Dataset: AIrice (GitHub, HuyHoang2912/AI_Final). Classes: gao lut rice, huyet rong rice, lai sua rice, long lai rice, lut bac rice, lut dien bien rice, lut do rice, lut trang rice, nep cam rice, nep sap rice, ngoc troi rice, tam rice, tam thom rice, thom my rice, thom go cong rice.

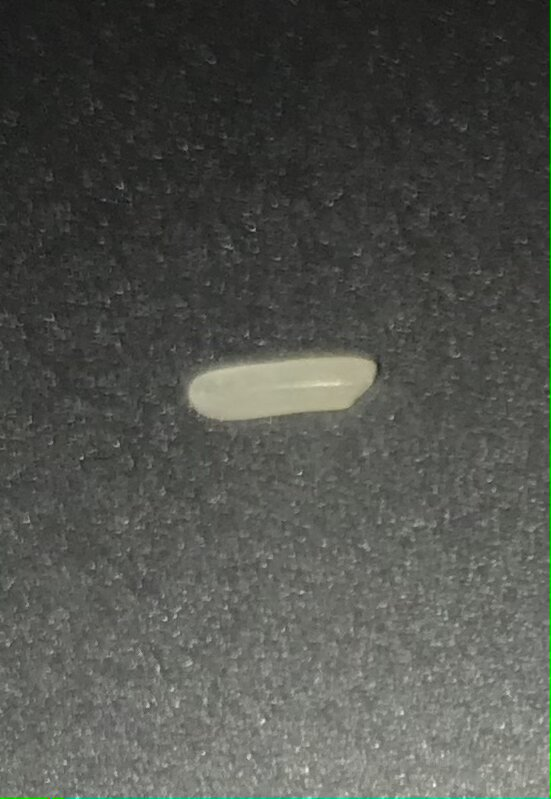
Label: long lai rice

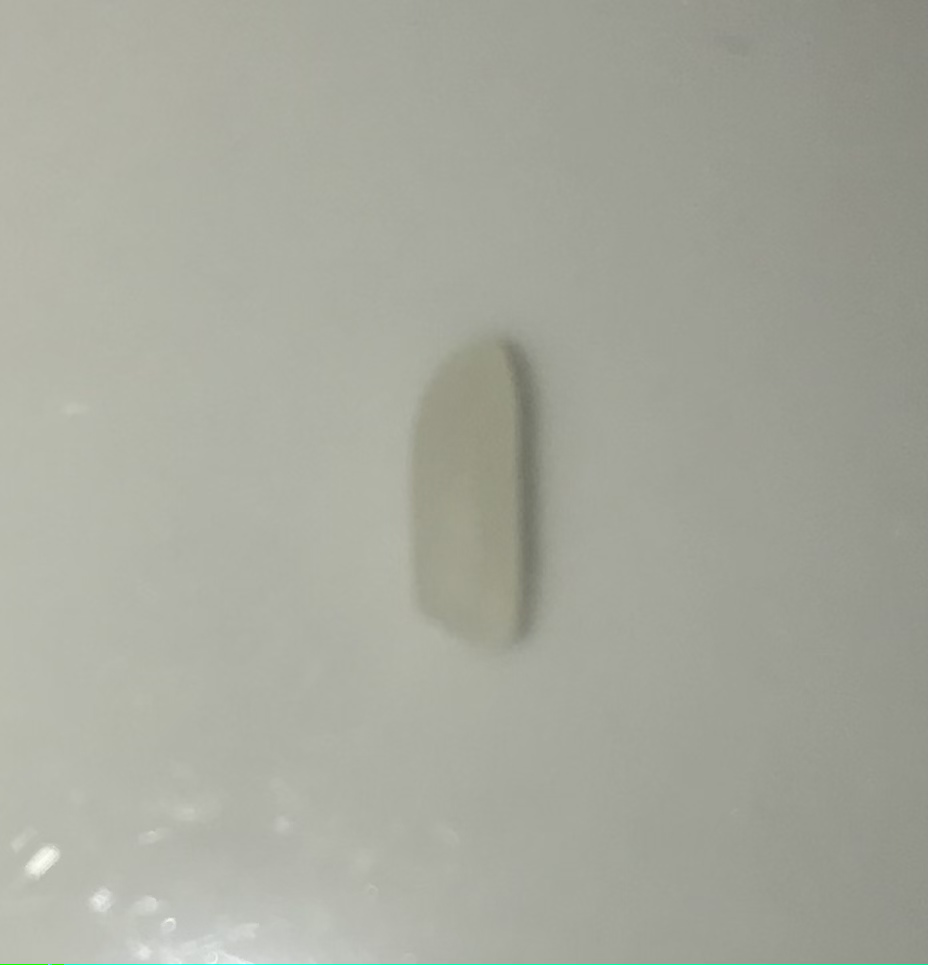
Label: thom go cong rice

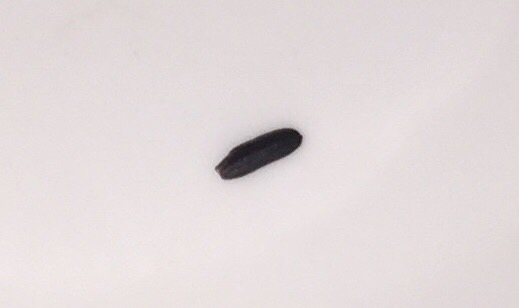
Label: nep cam rice

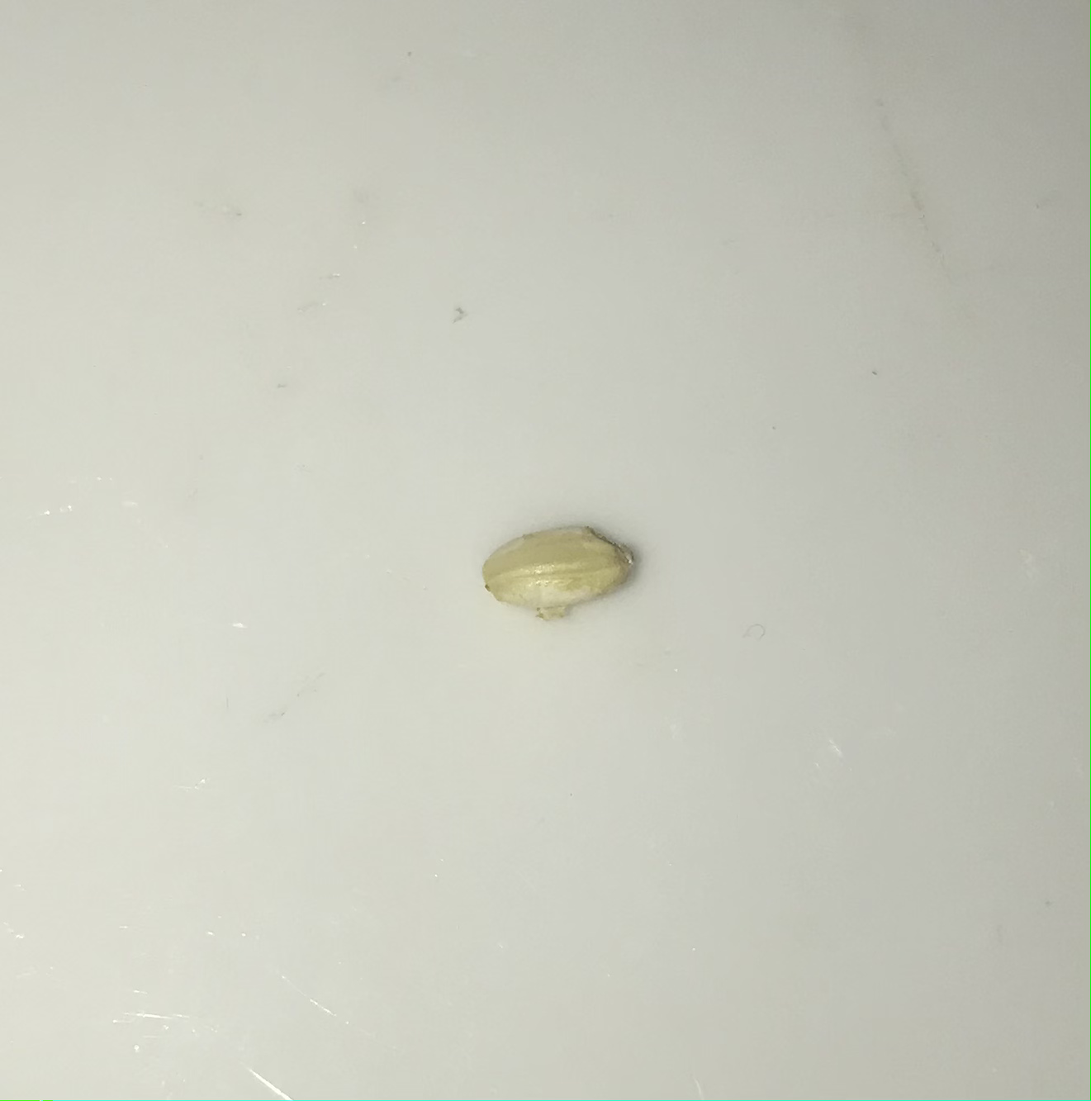
Label: lut bac rice

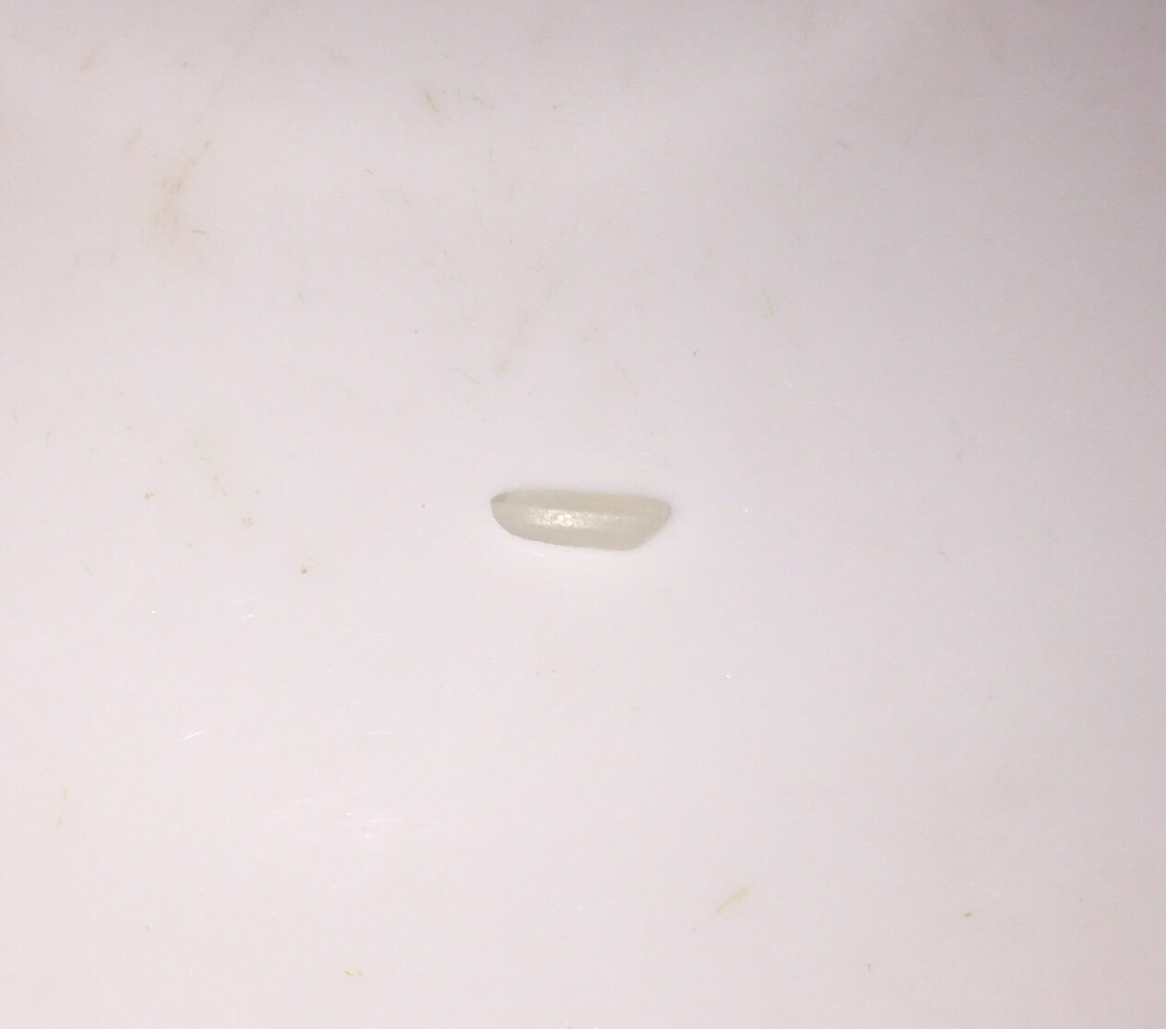
Label: ngoc troi rice

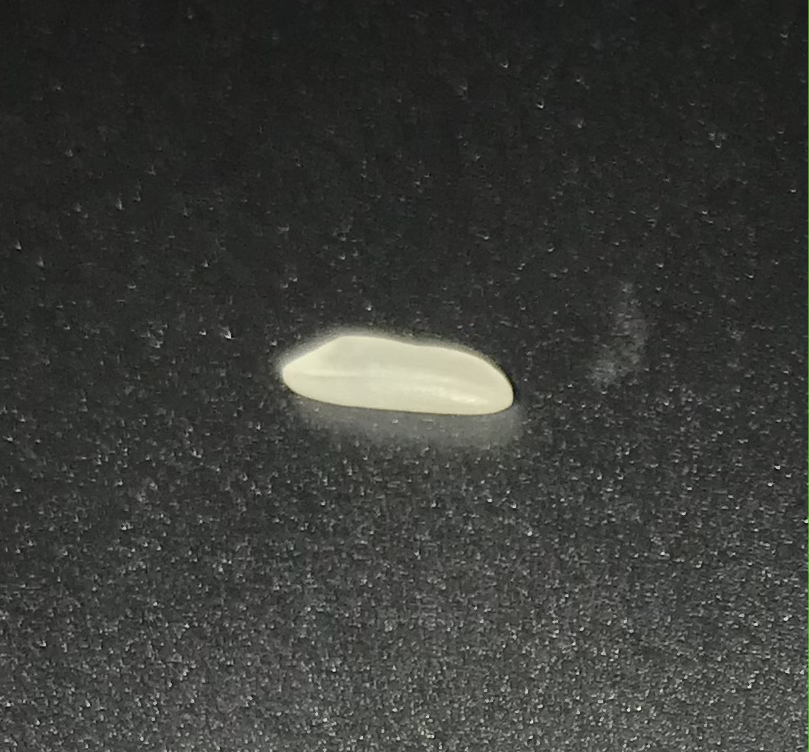
Label: thom my rice
